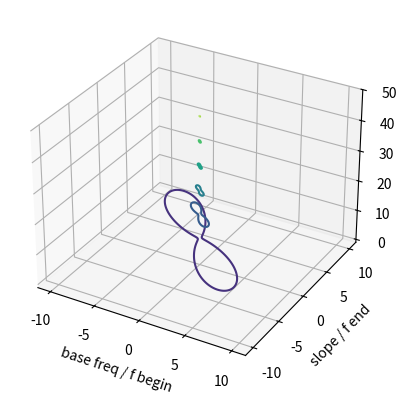

Python code for this plot:
import numpy as np

import matplotlib.pyplot as plt
from mpl_toolkits.mplot3d import Axes3D


def gaussian_env(t, tc, dt):
    return 1 / (np.sqrt(np.sqrt(np.pi) * dt)) * np.exp(-1 / 2 * ((t - tc) / dt) ** 2)


def q_chirp(t, tc, fc, c):
    return np.exp(1j * 2 * np.pi * (c * ((t - tc) ** 2) + fc * (t - tc)))


def wave(t, tc, fc):
    return np.exp(1j * 2 * np.pi * (fc * (t - tc)))


def q_chirplet(t, tc, fc, c, dt):
    """
        t - 1d array containing time steps
        dt - delta t = sqrt(2) * sigma
    """
    gs_env = gaussian_env(t, tc, dt)
    cp = q_chirp(t, tc, fc, c)
    return gs_env * cp


def q_chirplet_fbe(t, tc, fb, fe, dt):
    fc = (fb + fe) / 2
    c = (fe - fb) / (t[-1] - t[0])
    return q_chirplet(t, tc, fc, c, dt)


def wavelet(t, tc, fc, dt):
    gs_env = gaussian_env(t, tc, dt)
    wv = wave(t, tc, fc)
    return gs_env * wv


if __name__ == "__main__":

    t = np.linspace(-10, 10, 1000)
    chirplet_base = q_chirplet(t, 0, 0, 0, 3)

    fcs = []
    cs = []
    ress = []
    sample = 200
    # for fc in np.linspace(-10, 10, sample):
    #     for c in np.linspace(-10, 10, sample):
    #         window = q_chirplet(t, 0, fc, c, 1)
    #         res = np.vdot(window, chirplet_base)
    #         fcs.append(fc)
    #         cs.append(c)
    #         ress.append(np.absolute(res))


    for fb in np.linspace(-10, 10, sample):
        for fe in np.linspace(-10, 10, sample):
            window = q_chirplet_fbe(t, 0, fb, fe, 3)
            res = np.vdot(window, chirplet_base)
            fcs.append(fb)
            cs.append(fe)
            ress.append(np.absolute(res))


    fig = plt.figure()
    ax = fig.add_subplot(111, projection="3d")

    # ax.plot(fcs, cs, ress)

    fcs = np.array(fcs).reshape(sample, sample)
    cs = np.array(cs).reshape(sample, sample)
    ress = np.array(ress).reshape(sample, sample)

    ax.contour(fcs, cs, ress)
    ax.set_xlabel("base freq / f begin")
    ax.set_ylabel("slope / f end")

    plt.show()
